Run: headless pygame with SDL's dummy video driver; simulated clock (each Clock.tick advances the game by its frame time, no real sleeping); random seed 0; keys injected as events and as key.get_pressed() state; mouse plan: one left click at the window centre at the start of phase 2, then a move to the lower-right quarter at the start of phase 3.
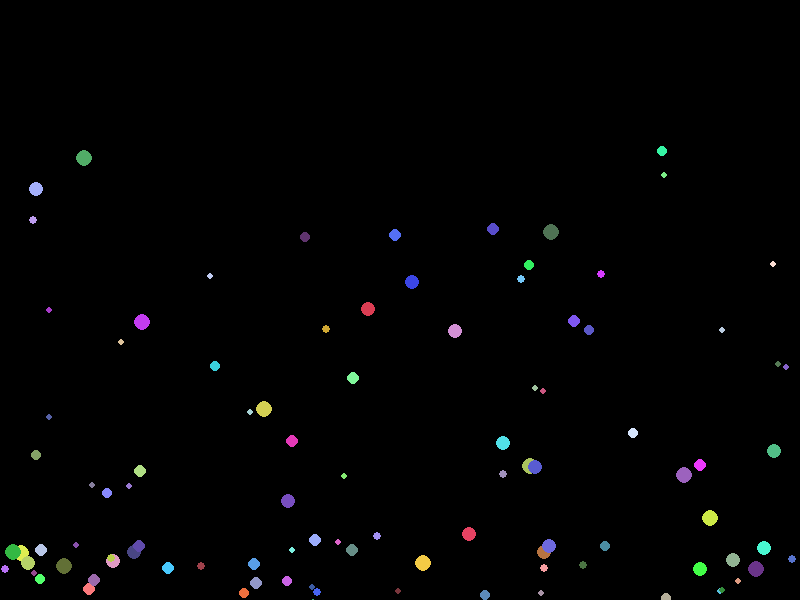
Frame 1 of 4 · flips 1–60 · no input
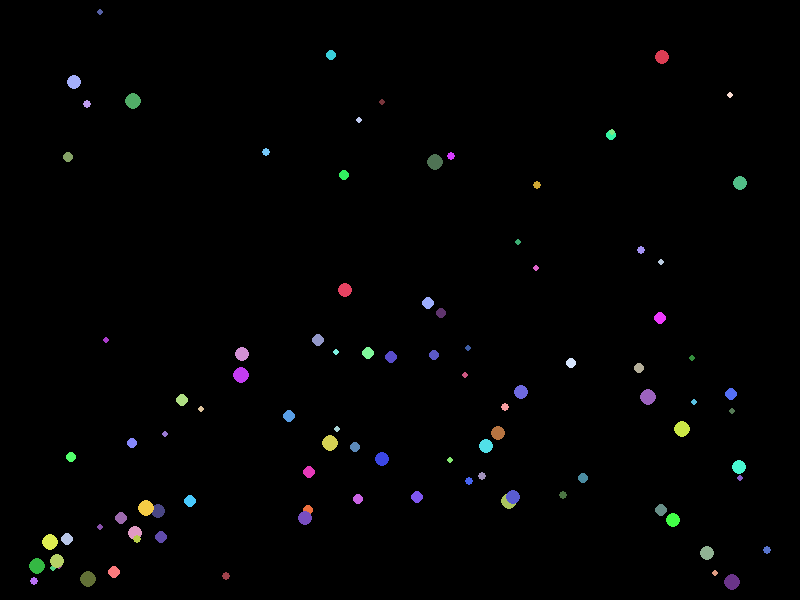
Frame 2 of 4 · flips 61–180 · clicked the window centre · tapped SPACE, RETURN · held RIGHT (→), D
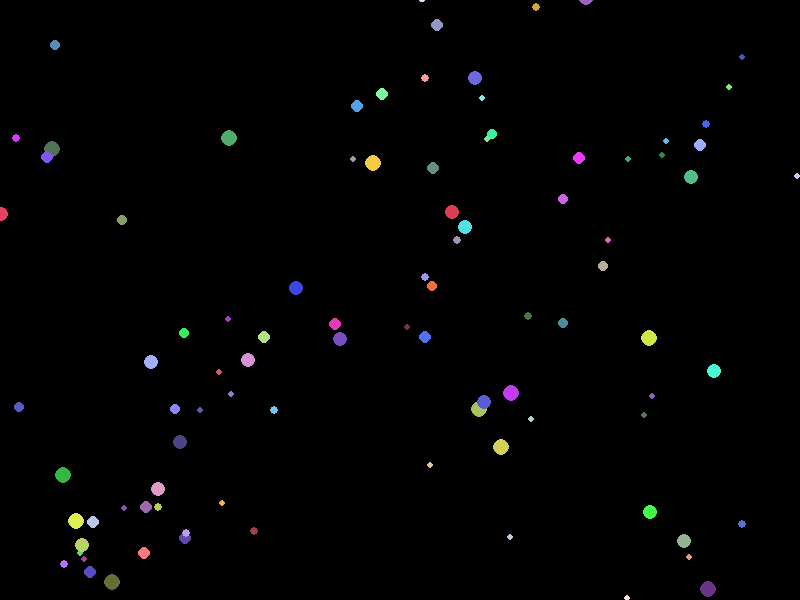
Frame 3 of 4 · flips 181–300 · moved the mouse to the lower-right quarter · held DOWN (↓), S
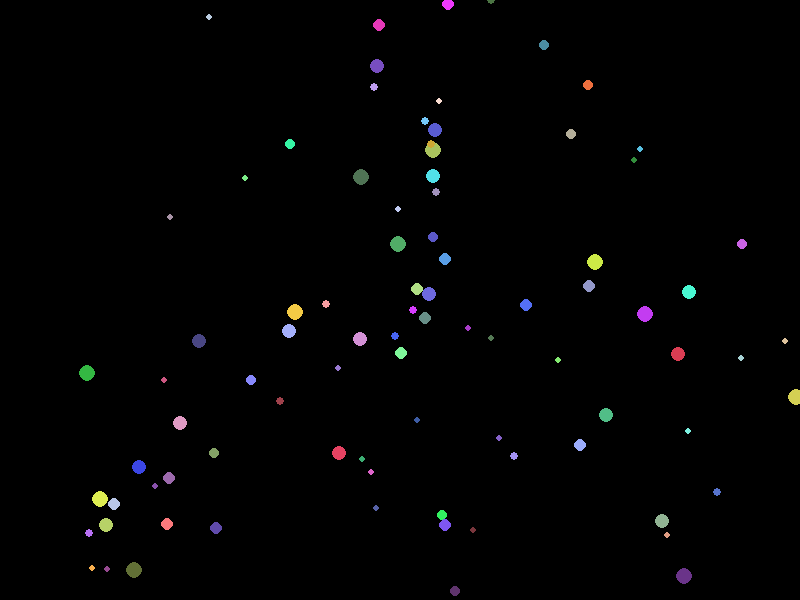
Frame 4 of 4 · flips 301–420 · held LEFT (←), A, UP (↑), W

The pygame program that drew these frames:

import pygame
import random

class Particle:
    def __init__(self, x, y):
        self.x = x
        self.y = y
        self.vx = random.uniform(-1, 1)
        self.vy = random.uniform(-1, 1)
        self.ax = 0
        self.ay = 0.1
        self.color = (random.randint(50, 255), random.randint(50, 255), random.randint(50, 255))
        self.size = random.randint(3, 8)

    def update(self):
        self.vx += self.ax
        self.vy += self.ay
        self.x += self.vx
        self.y += self.vy

class Scene:
    def __init__(self, width, height, num_particles):
        self.width = width
        self.height = height
        self.particles = [Particle(random.uniform(0, width), random.uniform(0, height)) for i in range(num_particles)]

    def update(self):
        for particle in self.particles:
            particle.update()
            if particle.x < 0 or particle.x > self.width:
                particle.vx *= -1
            if particle.y < 0 or particle.y > self.height:
                particle.vy *= -1

    def handle_mouse_button(self, mouse_x, mouse_y, button):
        for particle in self.particles:
            dx = mouse_x - particle.x
            dy = mouse_y - particle.y
            distance = (dx**2 + dy**2)**0.5
            if button == 1:  # Left button
                particle.ax = dx / distance * 0.5
                particle.ay = dy / distance * 0.5
            elif button == 3:  # Right button
                particle.ax = -dx / distance * 0.5
                particle.ay = -dy / distance * 0.5

class Renderer:
    def __init__(self, width, height):
        self.width = width
        self.height = height
        pygame.init()
        self.screen = pygame.display.set_mode((width, height))
        pygame.display.set_caption("Particle Physics")

    def render(self, scene):
        self.screen.fill((0, 0, 0))
        for particle in scene.particles:
            pygame.draw.circle(self.screen, particle.color, (int(particle.x), int(particle.y)), particle.size)

        pygame.display.flip()

    def quit(self):
        pygame.quit()

def main():
    scene = Scene(800, 600, 100)
    renderer = Renderer(800, 600)

    running = True
    while running:
        for event in pygame.event.get():
            if event.type == pygame.QUIT:
                running = False
            elif event.type == pygame.MOUSEBUTTONDOWN:
                mouse_x, mouse_y = event.pos
                scene.handle_mouse_button(mouse_x, mouse_y, event.button)

        scene.update()
        renderer.render(scene)

    renderer.quit()

if __name__ == '__main__':
    main()
